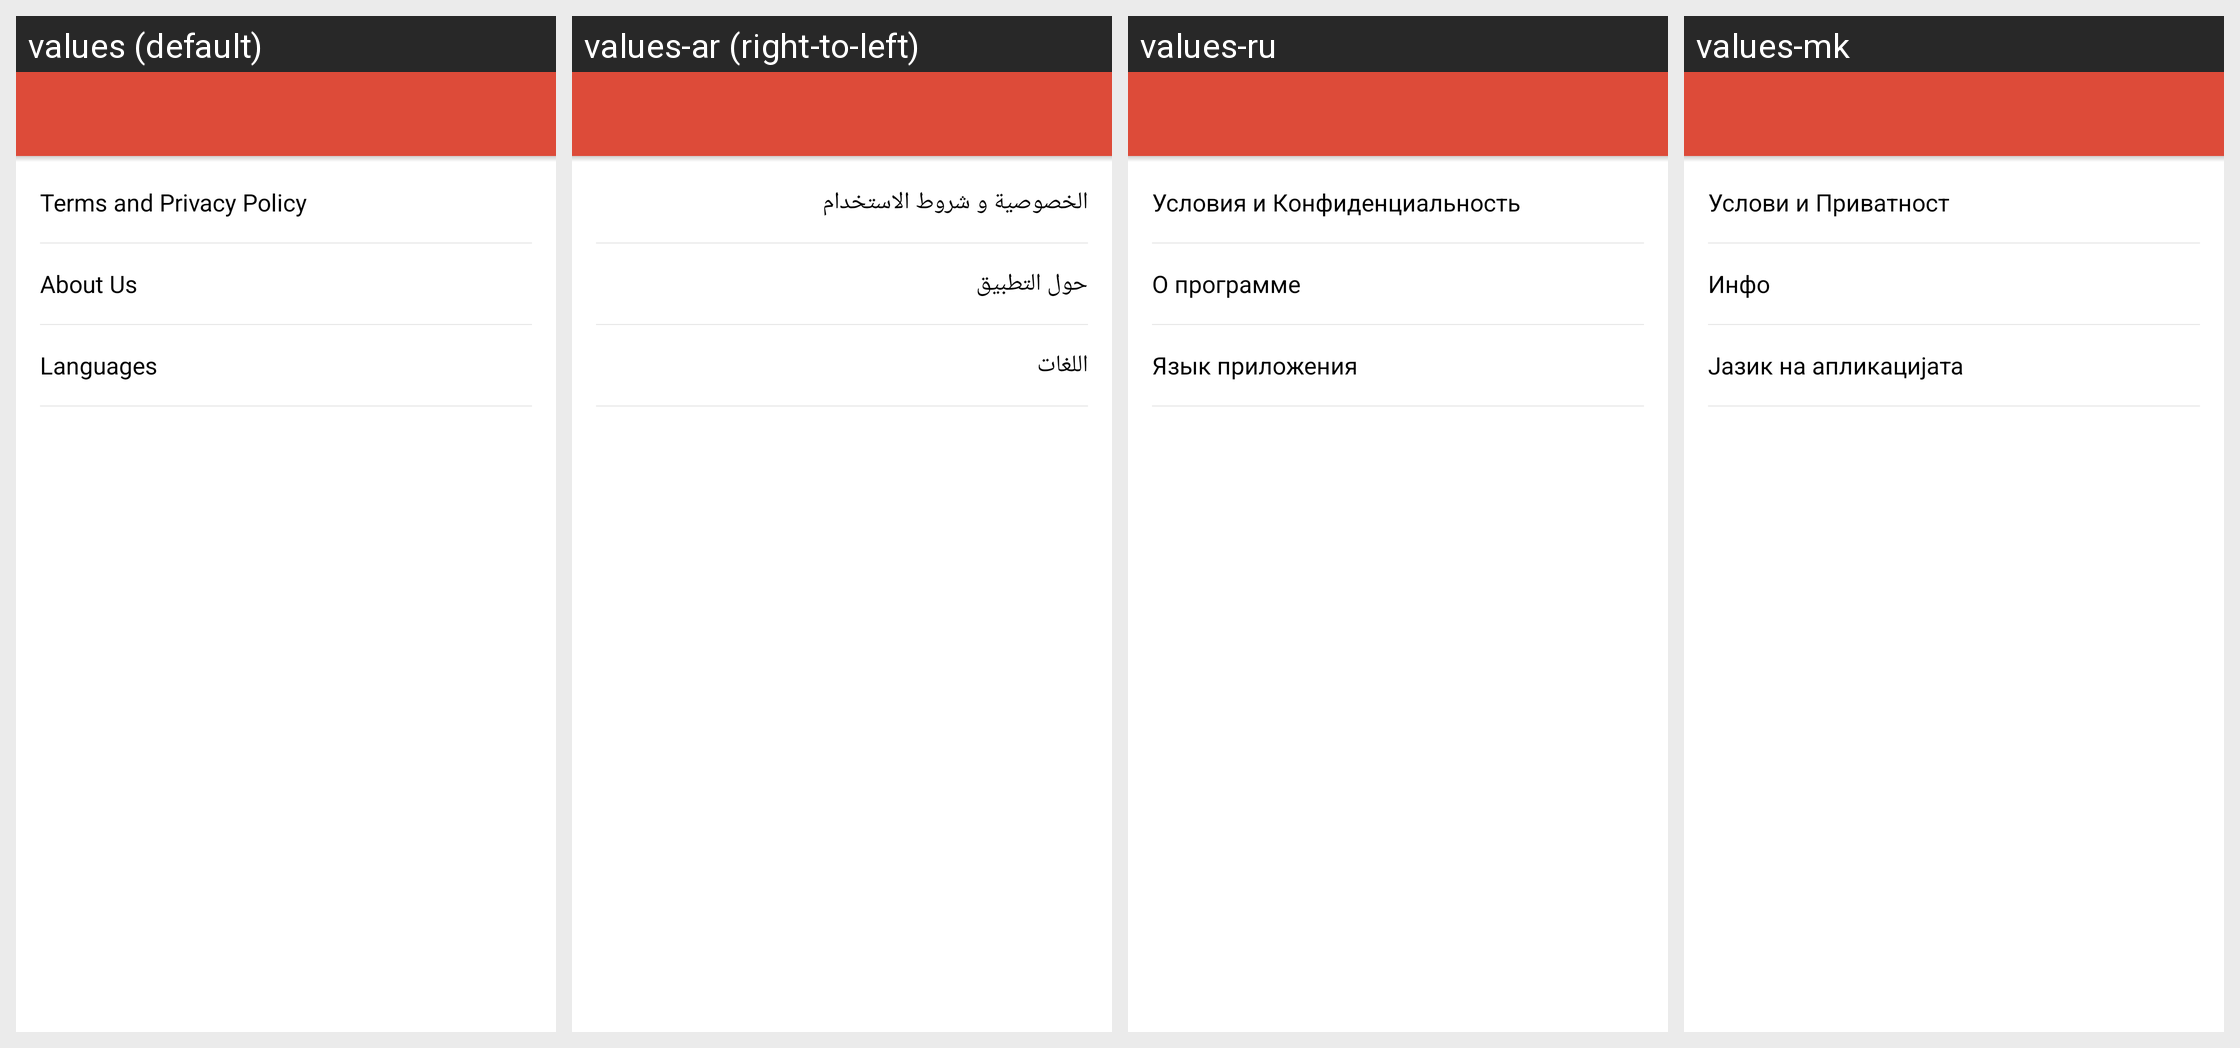

Strings drawn on this Android screen and how each of the app's shown locales translates them:
Android screen res/layout/activity_about_help.xml rendered under 4 locales, left to right: values (default), values-ar (right-to-left), values-ru, values-mk. Device: Nexus 5 (rendered at 1080×1920; each locale shown at half size, 540×960, under a caption strip naming it); theme AppTheme.
Other locales in the repository, not shown: values-bs, values-cs, values-de, values-el, values-es, values-fr, values-hr, values-id, values-ro, values-sl, values-sr, values-tr.
Strings drawn on this screen, with the default value and each locale's value (text and hints the layout hard-codes, and strings that could not be matched under every locale, appear in the picture but are not listed):

terms_and_privacy_policy
  values: Terms and Privacy Policy
  values-ar: الخصوصية و شروط الاستخدام
  values-ru: Условия и Конфиденциальность
  values-mk: Услови и Приватност

about_title
  values: About Us
  values-ar: حول التطبيق
  values-ru: О программе
  values-mk: Инфо

title_language
  values: Languages
  values-ar: اللغات
  values-ru: Язык приложения
  values-mk: Јазик на апликацијата
